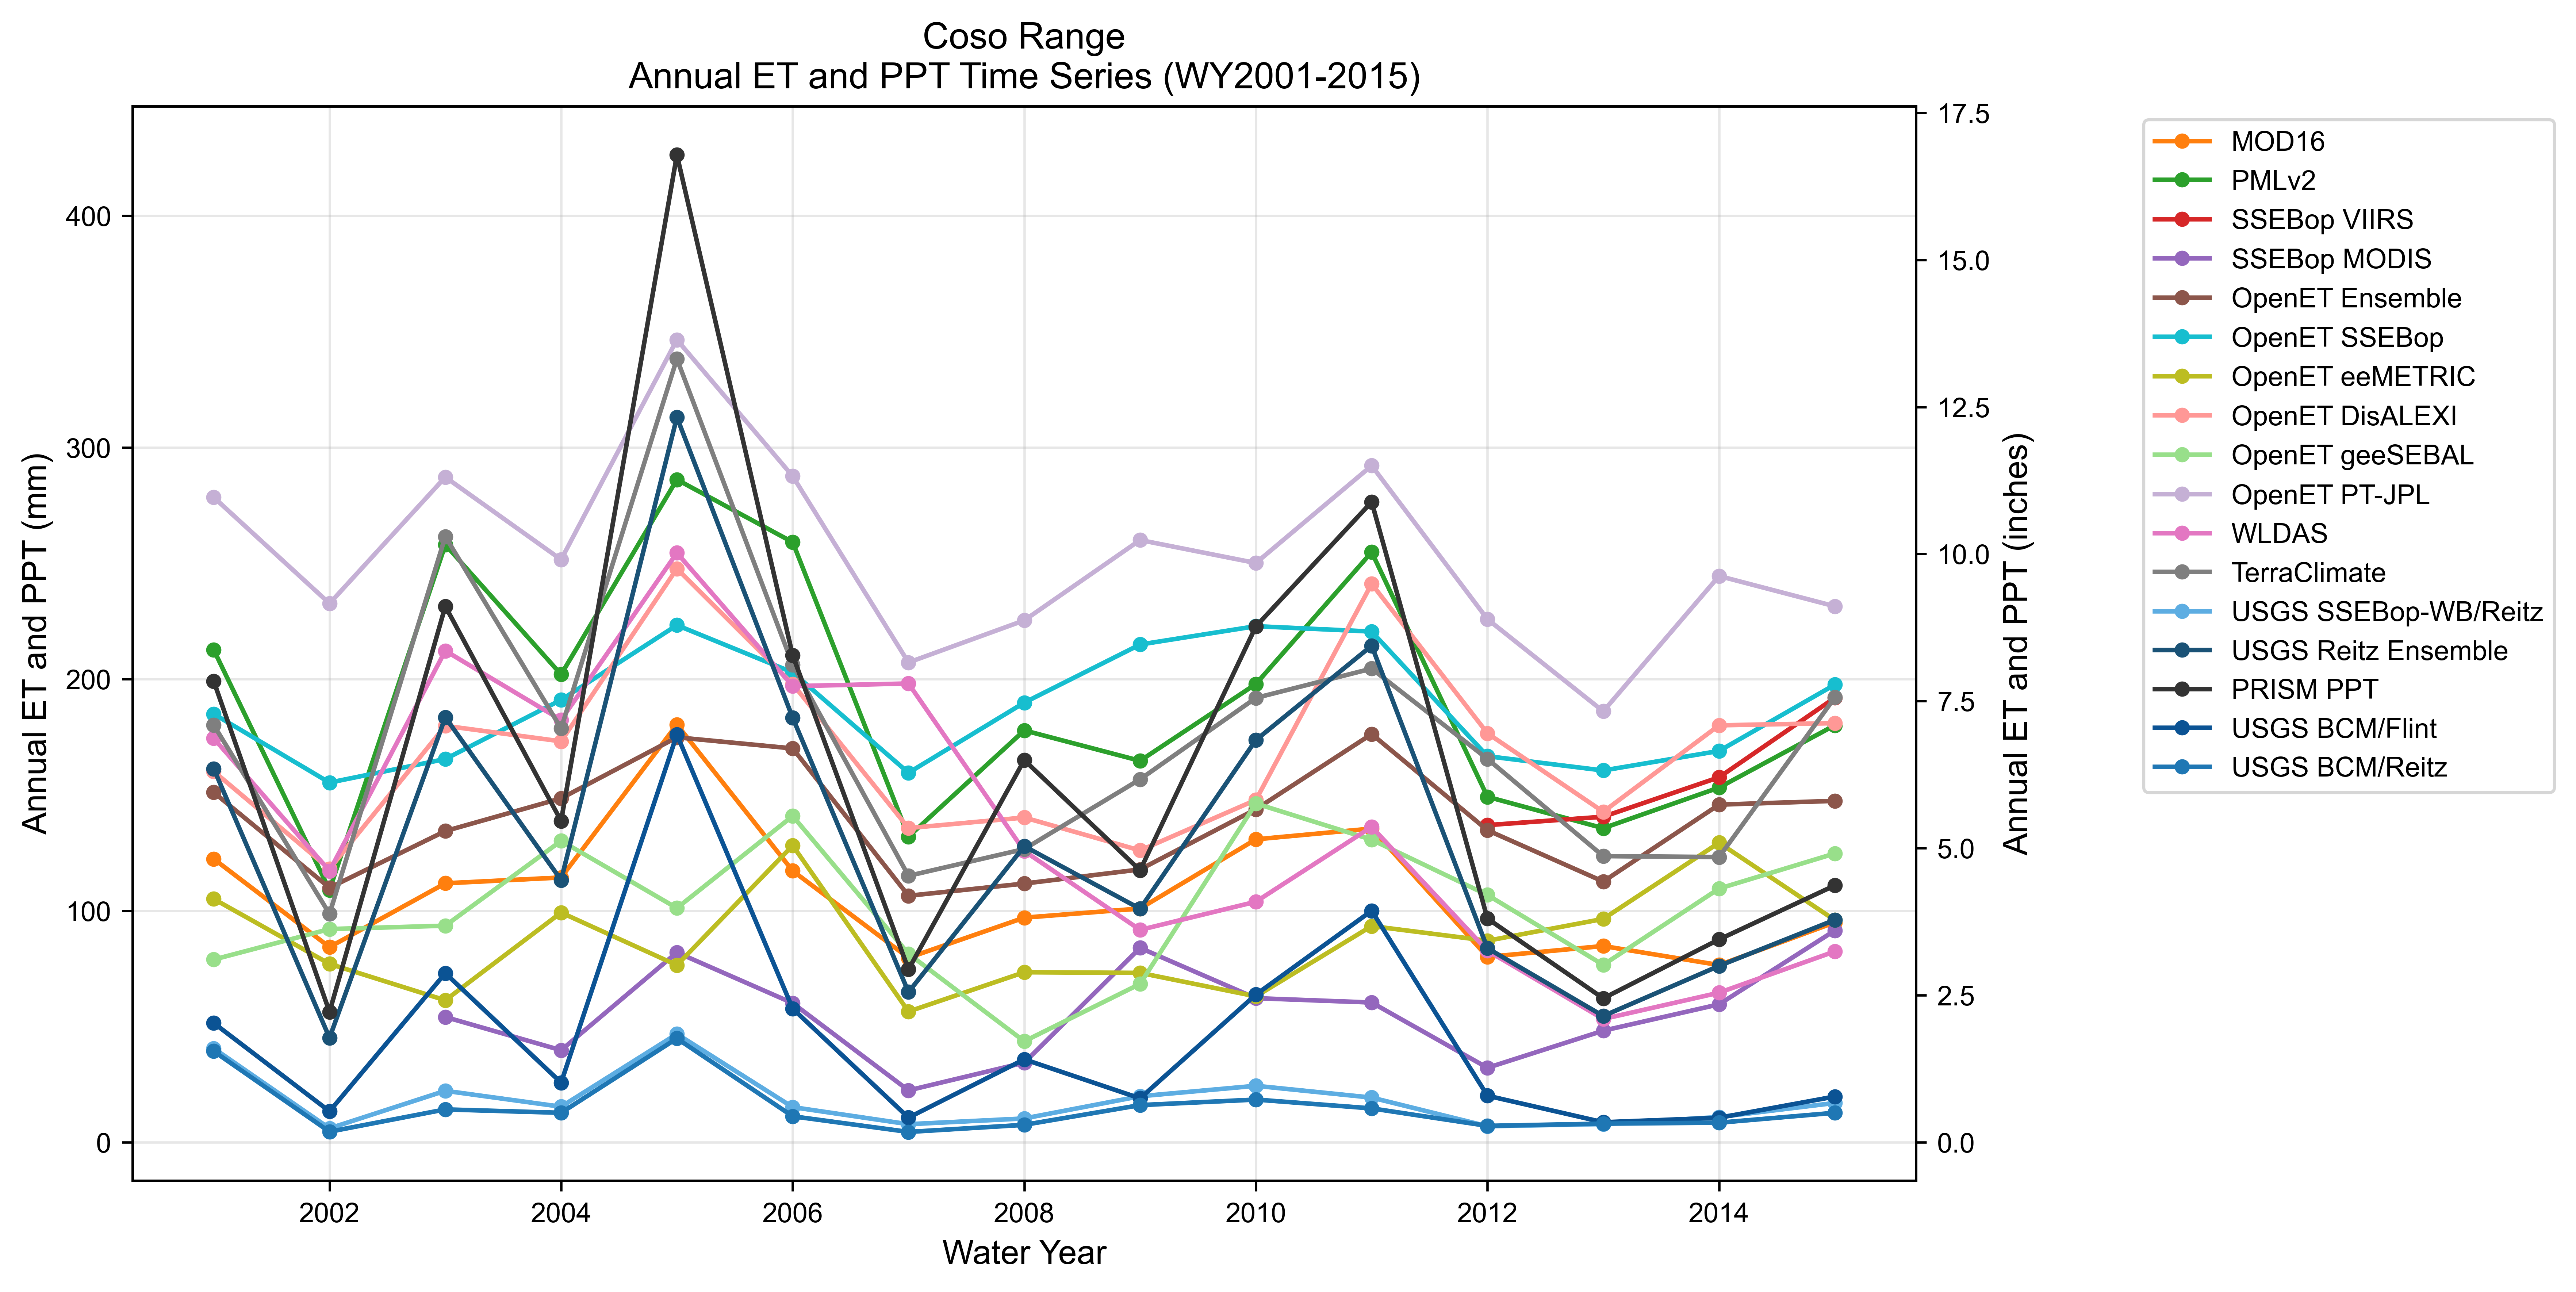

Data behind this chart, as committed beside it:
year, MOD16, PMLv2, SSEBop VIIRS, SSEBop MODIS, OpenET Ensemble, OpenET SSEBop, OpenET eeMETRIC, OpenET DisALEXI, OpenET geeSEBAL, OpenET PT-JPL, WLDAS, TerraClimate, USGS SSEBop-WB/Reitz, USGS Reitz Ensemble, PRISM PPT, USGS BCM/Flint, USGS BCM/Reitz
2001, 122.4, 212.6, , , 151.1, 185, 105.1, 160.1, 78.93, 278.5, 174.4, 180.1, 40.57, 161.3, 199.1, 51.53, 39.36
2002, 84.31, 109, , , 109.9, 155.3, 77.07, 118.1, 92.09, 232.6, 117.2, 98.64, 6.06, 45.13, 56.33, 13.42, 4.617
2003, 111.8, 258, , 54.12, 134.4, 165.5, 61.35, 179.8, 93.54, 287.2, 212.2, 261.5, 22.27, 183.5, 231.4, 73.04, 14.24
2004, 114.3, 202, , 39.79, 148.5, 191, 99.21, 173.1, 130.2, 251.6, 182.4, 178.7, 15.4, 113.3, 138.8, 25.79, 12.77
2005, 180.4, 286.1, , 82.01, 174.9, 223.3, 76.5, 247.7, 101.2, 346.5, 254.5, 338.2, 46.8, 313, 426.3, 176, 44.89
2006, 117.2, 259.1, , 60.12, 170.1, 202.9, 128.1, 197.9, 140.9, 287.6, 196.9, 206.1, 15.22, 183.3, 210.2, 57.74, 11.27
2007, 79.69, 132, , 22.44, 106.5, 159.5, 56.48, 135.7, 81.41, 207.2, 198.1, 115.1, 7.853, 64.89, 74.69, 10.69, 4.52
2008, 97.01, 177.8, , 34.42, 111.7, 189.8, 73.45, 140.2, 43.64, 225.3, 125.8, 126.6, 10.33, 127.9, 165, 35.86, 7.575
2009, 100.9, 164.7, , 83.96, 117.8, 214.9, 73.18, 126, 68.42, 260, 91.73, 156.7, 19.92, 100.9, 117.5, 19.02, 16.09
2010, 130.8, 197.9, , 62.26, 143.8, 222.8, 63.04, 147.8, 146.3, 250.1, 103.9, 191.9, 24.43, 173.7, 222.7, 63.8, 18.48
2011, 135.5, 254.8, , 60.38, 176.3, 220.5, 93.39, 241.1, 130.7, 292.1, 136.2, 204.5, 19.34, 214.4, 276.5, 99.99, 14.68
2012, 80.08, 149.2, 137, 32.2, 134.7, 166.7, 87.05, 176.6, 106.8, 225.9, 82.76, 165.5, 6.968, 83.82, 96.63, 20.15, 7.133
2013, 84.77, 135.6, 140.6, 48.22, 112.6, 160.5, 96.47, 142.7, 76.66, 186.1, 53.26, 123.6, 7.926, 54.56, 62.18, 8.697, 8.101
2014, 76.56, 153.2, 157.6, 59.6, 145.8, 169, 129.3, 180, 109.6, 244.5, 64.62, 123.2, 10.94, 76.18, 87.61, 10.63, 8.502
2015, 94.96, 180.1, 191.9, 91.47, 147.4, 197.6, 95.96, 181, 124.7, 231.4, 82.44, 192.1, 17.02, 96.06, 110.9, 19.79, 12.79
